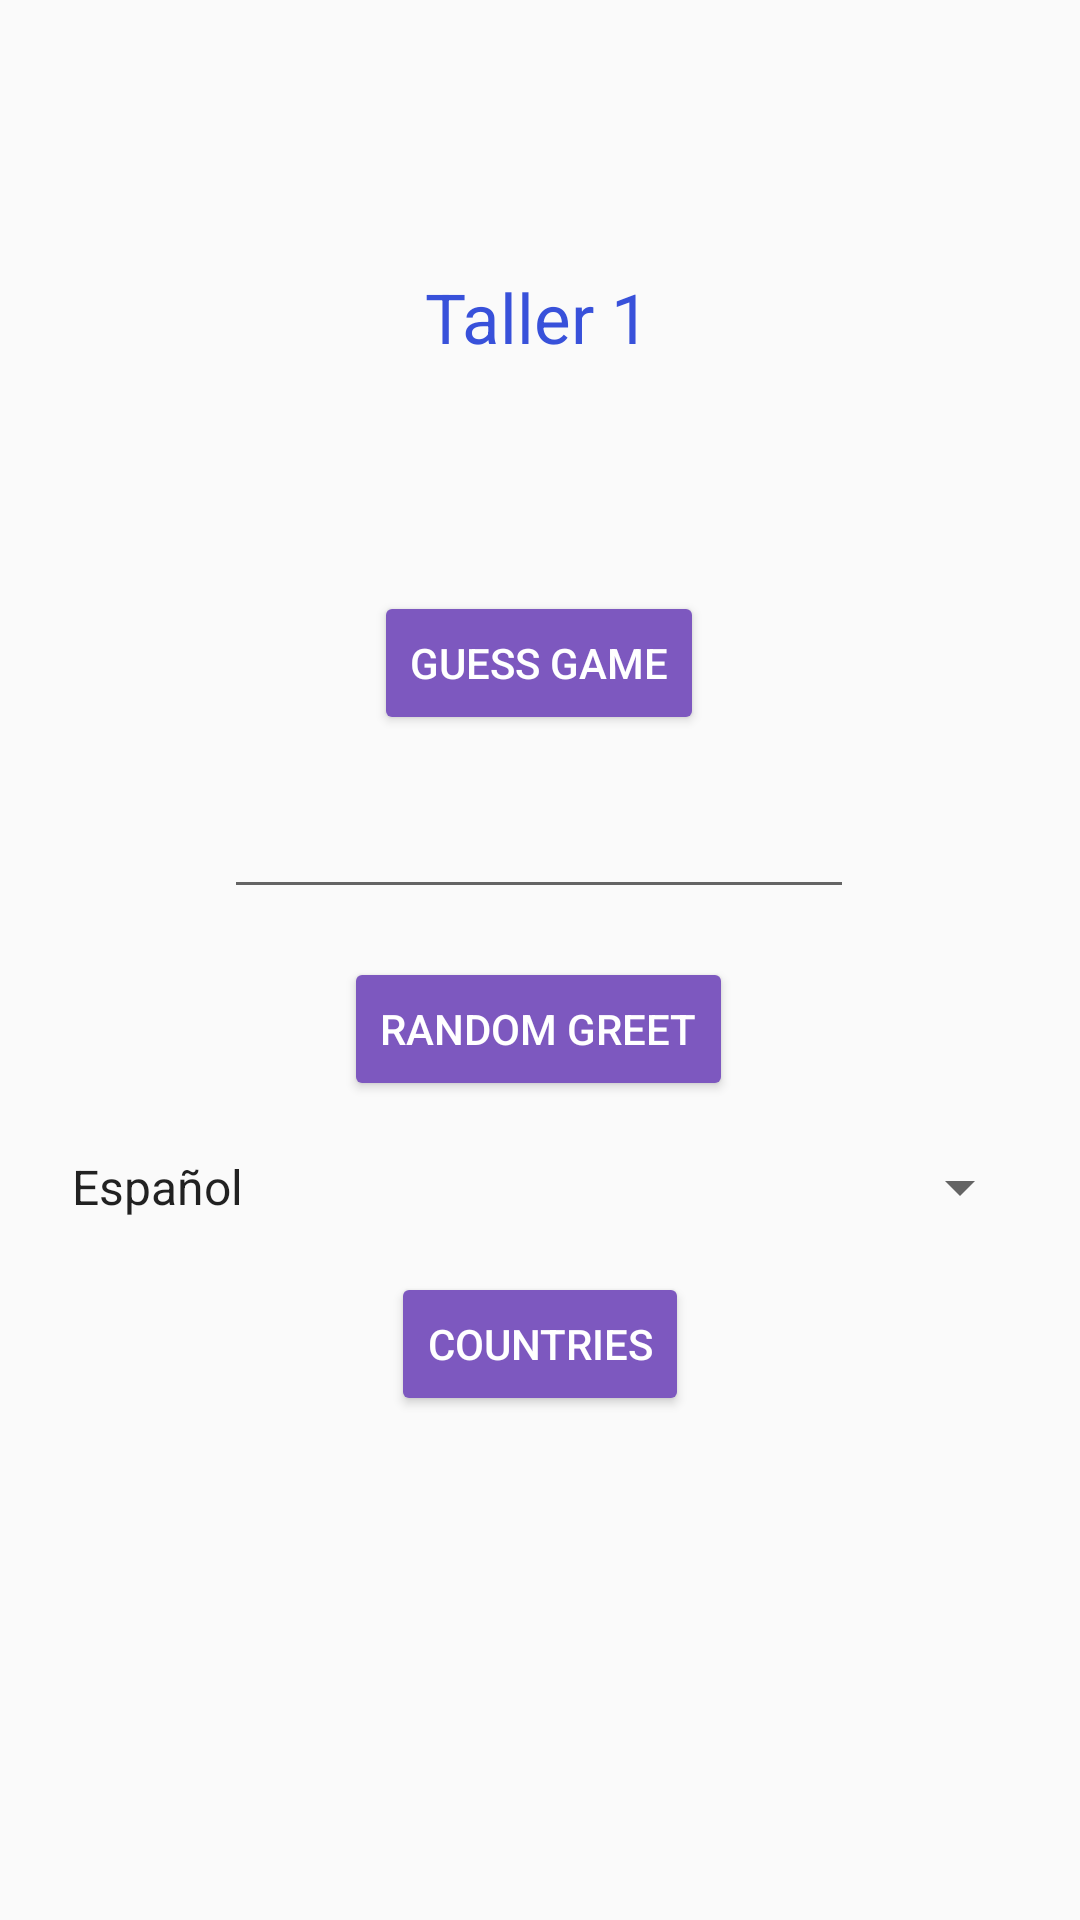

Layout XML and referenced resources for this Android screen:
<!-- AndroidManifest.xml: application theme Theme.Taller1 -->
<!-- res/layout/activity_main.xml -->
<?xml version="1.0" encoding="utf-8"?>
<android.support.constraint.ConstraintLayout xmlns:android="http://schemas.android.com/apk/res/android"
    xmlns:app="http://schemas.android.com/apk/res-auto"
    xmlns:tools="http://schemas.android.com/tools"
    android:layout_width="match_parent"
    android:layout_height="match_parent"
    tools:context=".MainActivity">

    <TextView
        android:id="@+id/TítuloTaller"
        android:layout_width="77dp"
        android:layout_height="26dp"
        android:text="Taller 1"
        android:textColor="@color/blue"
        android:textSize="23sp"
        app:layout_constraintBottom_toBottomOf="parent"
        app:layout_constraintEnd_toEndOf="parent"
        app:layout_constraintStart_toStartOf="parent"
        app:layout_constraintTop_toTopOf="parent"
        app:layout_constraintVertical_bias="0.147" />

    <Button
        android:id="@+id/GuessGameButtonID"
        android:layout_width="wrap_content"
        android:layout_height="wrap_content"
        android:backgroundTint="@color/purple"
        android:text="GUESS GAME"
        android:textColor="@color/white"
        app:layout_constraintBottom_toTopOf="@+id/NumberRangeEditTextID"
        app:layout_constraintEnd_toEndOf="parent"
        app:layout_constraintHorizontal_bias="0.498"
        app:layout_constraintStart_toStartOf="parent"
        app:layout_constraintTop_toBottomOf="@+id/TítuloTaller"
        app:layout_constraintVertical_bias="0.828" />

    <Button
        android:id="@+id/RandomGreetButtonID"
        android:layout_width="wrap_content"
        android:layout_height="wrap_content"
        android:layout_marginBottom="57dp"
        android:backgroundTint="@color/purple"
        android:text="RANDOM GREET"
        android:textColor="@color/white"
        app:layout_constraintBottom_toTopOf="@+id/CountriesButtonID"
        app:layout_constraintEnd_toEndOf="parent"
        app:layout_constraintHorizontal_bias="0.498"
        app:layout_constraintStart_toStartOf="parent" />

    <Button
        android:id="@+id/CountriesButtonID"
        android:layout_width="wrap_content"
        android:layout_height="wrap_content"
        android:layout_marginBottom="168dp"
        android:backgroundTint="@color/purple"
        android:text="COUNTRIES"
        android:textColor="@color/white"
        app:layout_constraintBottom_toBottomOf="parent"
        app:layout_constraintEnd_toEndOf="parent"
        app:layout_constraintStart_toStartOf="parent"
        tools:ignore="HardcodedText" />

    <EditText
        android:id="@+id/NumberRangeEditTextID"
        android:layout_width="wrap_content"
        android:layout_height="wrap_content"
        android:layout_marginBottom="16dp"
        android:ems="10"
        android:inputType="number"
        app:layout_constraintBottom_toTopOf="@+id/RandomGreetButtonID"
        app:layout_constraintEnd_toEndOf="parent"
        app:layout_constraintHorizontal_bias="0.497"
        app:layout_constraintStart_toStartOf="parent"
        tools:text="0-1000" />

    <Spinner
        android:id="@+id/CountriesListSpinnerID"
        android:layout_width="0dp"
        android:layout_height="wrap_content"
        android:layout_marginStart="16dp"
        android:layout_marginEnd="16dp"
        app:layout_constraintBottom_toTopOf="@+id/CountriesButtonID"
        app:layout_constraintEnd_toEndOf="parent"
        app:layout_constraintStart_toStartOf="parent"
        app:layout_constraintTop_toBottomOf="@+id/RandomGreetButtonID"
        app:layout_constraintVertical_bias="0.509"
        android:entries="@array/LanguagesStringArray" />

</android.support.constraint.ConstraintLayout>
<!-- resources referenced by this layout -->
<resources>
  <string-array name="LanguagesStringArray">
          <item>Español</item>
          <item>English</item>
          <item>Français</item>
          <item>Русский</item>
          <item>中国人</item>
      </string-array>
  <color name="blue">#3851DA</color>
  <color name="purple">#7D58BF</color>
  <color name="white">#FFFFFFFF</color>
  <style name="Theme.Taller1" parent="Theme.AppCompat.Light.DarkActionBar">
          
          <item name="colorPrimary">@color/purple_500</item>
          <item name="colorPrimaryDark">@color/purple_700</item>
          <item name="colorAccent">@color/teal_200</item>
          
      </style>
  <color name="purple_500">#FF6200EE</color>
  <color name="purple_700">#FF3700B3</color>
  <color name="teal_200">#FF03DAC5</color>
</resources>
